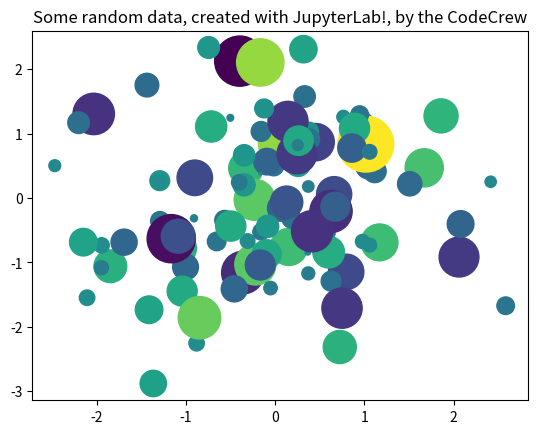

Write the Python code that produced this figure.
from matplotlib import pyplot as plt
import numpy as np

# Generate 100 random data points along 3 dimensions
x, y, scale = np.random.randn(3, 100)
fig, ax = plt.subplots()

# Map each onto a scatterplot we'll create with Matplotlib
ax.scatter(x=x, y=y, c=scale, s=np.abs(scale)*500)
ax.set(title="Some random data, created with JupyterLab!, by the CodeCrew")
plt.show()